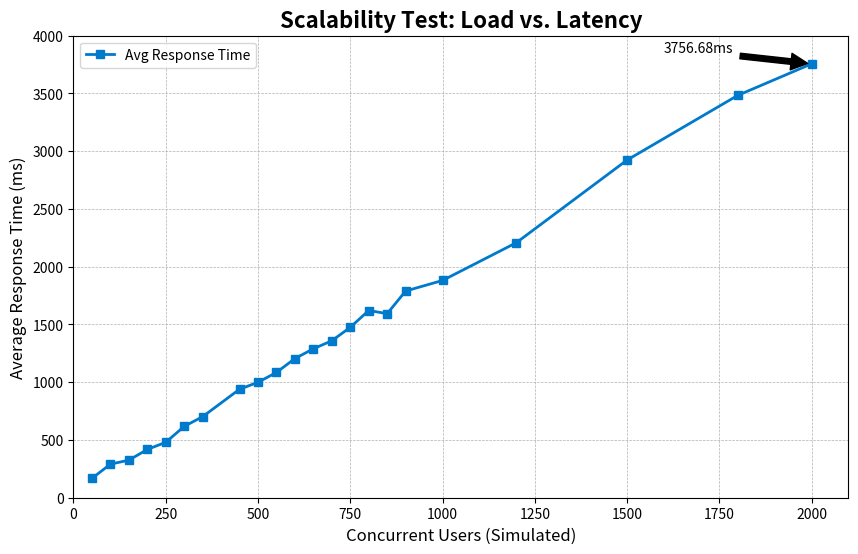

This chart was generated by the following Python code:
import matplotlib.pyplot as plt
import numpy as np

# Data derived from your load_test.js logs
concurrent_users = [
    50, 100, 150, 200, 250, 300, 350, 450, 500, 
    550, 600, 650, 700, 750, 800, 850, 900, 
    1000, 1200, 1500, 1800, 2000
]

avg_response_time_ms = [
    167.50, 290.92, 325.03, 418.04, 479.88, 617.68, 701.84, 939.48, 999.49,
    1084.84, 1205.01, 1289.80, 1358.88, 1475.60, 1620.93, 1593.78, 1789.59,
    1881.13, 2208.04, 2923.66, 3483.66, 3756.68
]

def create_plot():
    plt.figure(figsize=(10, 6))
    
    # Plotting the data
    plt.plot(concurrent_users, avg_response_time_ms, marker='s', linestyle='-', color='#007acc', label='Avg Response Time', linewidth=2, markersize=6)
    
    # Adding specific text annotation for the max load
    plt.annotate(f'{avg_response_time_ms[-1]:.2f}ms', 
                 xy=(concurrent_users[-1], avg_response_time_ms[-1]), 
                 xytext=(concurrent_users[-1]-400, avg_response_time_ms[-1]+100),
                 arrowprops=dict(facecolor='black', shrink=0.05))

    # Formatting the graph
    plt.title('Scalability Test: Load vs. Latency', fontsize=16, fontweight='bold')
    plt.xlabel('Concurrent Users (Simulated)', fontsize=12)
    plt.ylabel('Average Response Time (ms)', fontsize=12)
    
    # Grid and Layout
    plt.grid(True, which='both', linestyle='--', linewidth=0.5)
    plt.legend()
    
    # Set limits to match the data nicely
    plt.xlim(0, 2100)
    plt.ylim(0, 4000)
    
    # Save the plot
    filename = 'scalability_plot.png'
    plt.savefig(filename, dpi=300, bbox_inches='tight')
    print(f"Plot saved successfully as {filename}")
    plt.show()

if __name__ == "__main__":
    create_plot()